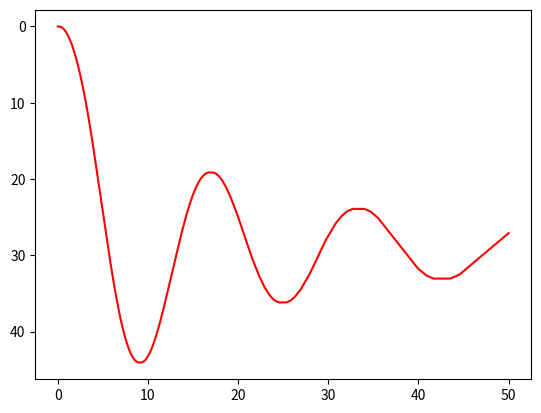

Recreate this plot in Python.
# import statements
import numpy as np
from matplotlib import pyplot as plt


def explicit_solver_fixed_step(func, y0, t0, t1, h, alpha, beta, gamma, *args):
    """
    Compute solution(s) to ODE(s) using any explicit RK method with fixed step size.

    Args:
        func (callable): derivative function that returns an ndarray of derivative values.
        y0 (ndarray): initial condition(s) for dependent variable(s).
        t0 (float): start value of independent variable.
        t1 (float):	stop value of independent variable.
        h (float): fixed step size along independent variable.
        alpha (ndarray): weights in the Butcher tableau.
        beta (ndarray): nodes in the Butcher tableau.
        gamma (ndarray): RK matrix in the Butcher tableau.
        *args : optional system parameters to pass to derivative function.

    Returns:
        t (ndarray): independent variable values at which dependent variable(s) calculated.
        y (ndarray): dependent variable(s) solved at t values.
    """
    tabsize = len(alpha)

    t = np.arange(t0, t1+h, h)
    yheight = len(y0)
    ywidth = len(t)
    y = np.zeros([yheight, ywidth])   # yk = y[:,k]
    y[:,0] = y0

    # k is iteration
    for k in range(len(t)-1):
        # Calculate functions evaluations
        for i in range(tabsize):
            fs = np.zeros([yheight, tabsize])
            # Calc sum of gammaij * fj
            fjs=np.zeros(yheight)
            for j in range(i-1):
                fjs += gamma[i,j] * fs[:,j]

            fs[:,i] = func(t[k] + h*beta[i], y[:,k] + h*fjs, *args)

        #print(fs)
        y_next = y[:,k]
        for i in range(tabsize):
            y_next += h*alpha[i] * fs[:,i]
        y[:,k+1] = y_next

    return (t, y)


def dp_solver_adaptive_step(func, y0, t0, t1, atol, *args):
    """
    Compute solution to ODE using the Dormand-Prince embedded RK method with an adaptive step size.

    Args:
        func (callable): derivative function that returns an ndarray of derivative values.
        y0 (ndarray): initial conditions for each solution variable.
        t0 (float): start value of independent variable.
        t1 (float):	stop value of independent variable.
        atol (float): error tolerance for determining adaptive step size.
        *args : optional system parameters to pass to derivative function.

    Returns:
        t (ndarray): independent variable values at which dependent variable(s) calculated.
        y (ndarray): dependent variable(s).
    """
    pass


def derivative_bungy(t, y, gravity, length, mass, drag, spring, gamma):
    """
    Compute the derivatives of the bungy jumper motion.

    Args:
        t (float): independent variable, time (s).
        y (ndarray): y[0] = vertical displacement (m), y[1] = vertical velocity (m/s).
        gravity (float): gravitational acceleration (m/s^2).
        length (float):	length of the bungy cord (m).
        mass (float): the bungy jumper's mass (m).
        drag (float): coefficient of drag (kg/m).
        spring (float): spring constant of the bungy cord (N/m).
        gamma (float): coefficient of damping (Ns/m).

    Returns:
        f (ndarray): derivatives of vertical position and vertical velocity.
    """
    f = np.array([0,0])
    f[0]=y[1]
    if y[0]<length:
        f[1] = gravity - np.sign(y[1]) * drag * y[1]**2 / mass
    else:
        f[1] = gravity - np.sign(y[1]) * drag * y[1]**2 / mass - spring/mass*(y[0]-length) - gamma*y[1]/mass

    return f



def derivative_lorenz(t, y, sigma, rho, beta):
    """
    Compute the derivatives for the Lorenz system.

    Args:
        t (float): independent variable, time.
        y (ndarray): dependent variables x, y and z in Lorenz system.
        sigma (float): system parameter of Lorenz system.
        rho (float): system parameter of Lorenz system.
        beta (float): system parameter of Lorenz system.

    Returns:
        f (ndarray): derivatives of x, y and z in Lorenz system.
    """
    pass


# Test Solver with Improved Euler Method
if __name__ == "__main__":
    func = derivative_bungy
    t0 = 0
    y0 = np.array([0, 0])
    t1 = 50
    h = 0.01
    alpha = np.array([0.5, 0.5])
    beta = np.array([0, 1])
    gamma = np.array([[0, 0], [1, 0]])
    args = [9.8, 16, 67, 0.75, 50, 8]    #Short50
    # gravity, length, mass, drag, spring, gamma

    t, y = explicit_solver_fixed_step(func, y0, t0, t1, h, alpha, beta, gamma, *args)

    # Plot
    fig, ax = plt.subplots()
    ax.plot(t,y[0,:], "-r")
    ax.invert_yaxis()
    plt.show()

